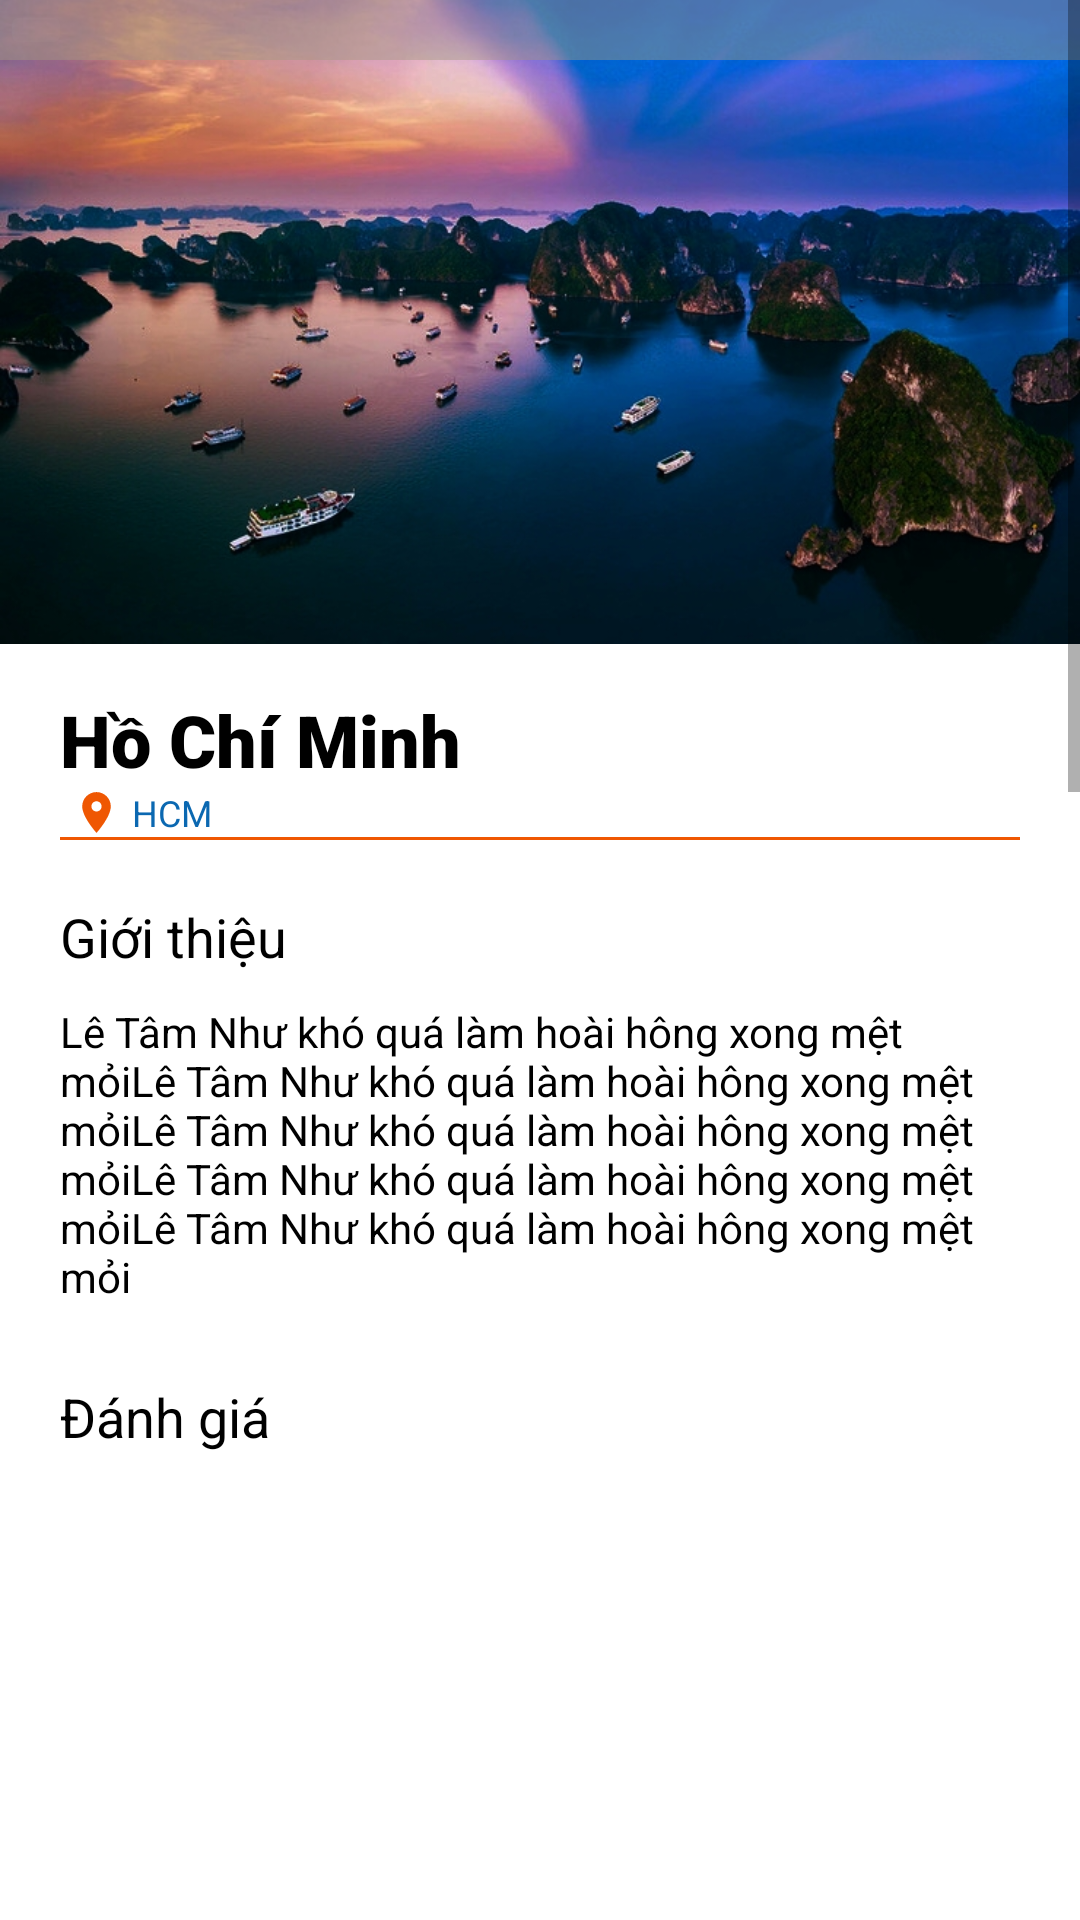

Produce the Android XML layout that renders to this screen, including the resource entries it uses.
<!-- AndroidManifest.xml: application theme Theme.DoAn -->
<!-- res/layout/activity_detail.xml -->
<?xml version="1.0" encoding="utf-8"?>
<androidx.constraintlayout.widget.ConstraintLayout xmlns:android="http://schemas.android.com/apk/res/android"
    xmlns:app="http://schemas.android.com/apk/res-auto"
    xmlns:tools="http://schemas.android.com/tools"
    android:layout_width="match_parent"
    android:layout_height="match_parent"
    tools:context=".Detail">
    <LinearLayout
        android:layout_width="match_parent"
        android:layout_height="match_parent"
        android:orientation="vertical">
    <ScrollView
        android:layout_width="match_parent"
        android:layout_height="0dp"
        android:layout_weight="1">

        <LinearLayout
            android:layout_width="match_parent"
            android:layout_height="wrap_content"
            android:orientation="vertical">

            <RelativeLayout
                android:layout_width="match_parent"
                android:layout_height="match_parent"
                android:layout_gravity="center">

                <ImageView
                    android:id="@+id/imgvDD"
                    android:layout_width="match_parent"
                    android:layout_height="250dp"
                    android:layout_marginTop="-20dp"
                    app:srcCompat="@drawable/qn" />

                <LinearLayout
                    android:layout_width="match_parent"
                    android:layout_height="match_parent"
                    android:background="#77020202"
                    android:backgroundTint="@color/gray"
                    android:orientation="horizontal">

                    <ImageButton
                        android:id="@+id/btnBackLocation"
                        android:layout_width="wrap_content"
                        android:layout_height="wrap_content"
                        android:backgroundTint="#05FFFFFF"
                        app:srcCompat="@drawable/ic_back24" />

                    <Space
                        android:layout_width="wrap_content"
                        android:layout_height="wrap_content"
                        android:layout_weight="1" />

                    <ImageButton
                        android:id="@+id/btnlike"
                        android:layout_width="wrap_content"
                        android:layout_height="wrap_content"

                        android:backgroundTint="#00FFFFFF"
                        android:baselineAlignBottom="true"
                        app:srcCompat="@drawable/ic_like" />
                </LinearLayout>

            </RelativeLayout>


            <LinearLayout

                android:layout_width="match_parent"
                android:layout_height="wrap_content"
                android:layout_marginLeft="20dp"
                android:layout_marginRight="20dp"
                android:orientation="vertical">

                <TextView
                    android:id="@+id/tvTenDD"
                    android:layout_width="match_parent"
                    android:layout_height="wrap_content"
                    android:fontFamily="sans-serif-black"
                    android:text="Hồ Chí Minh"
                    android:textColor="@color/black"
                    android:textSize="24sp" />

                <LinearLayout
                    android:layout_width="match_parent"
                    android:layout_height="match_parent"
                    android:orientation="horizontal">

                    <ImageView
                        android:id="@+id/imageView2"
                        android:layout_width="wrap_content"
                        android:layout_height="match_parent"
                        app:srcCompat="@drawable/ic_location" />

                    <TextView
                        android:id="@+id/tvTinhThanh"
                        android:layout_width="wrap_content"
                        android:layout_height="wrap_content"
                        android:layout_weight="1"
                        android:text="HCM"
                        android:textColor="#0B68B1"
                        android:textSize="12sp" />

                </LinearLayout>

                <LinearLayout
                    android:layout_width="match_parent"
                    android:layout_height="1dp"
                    android:background="@color/orange"
                    android:backgroundTint="@color/orange"
                    android:orientation="vertical"></LinearLayout>

                <TextView
                    android:id="@+id/textView6"
                    android:layout_width="match_parent"
                    android:layout_height="wrap_content"
                    android:layout_marginTop="20dp"
                    android:text="Giới thiệu"
                    android:textColor="@color/black"
                    android:textSize="18sp" />

                <TextView
                    android:id="@+id/tvMoTa"
                    android:layout_width="match_parent"
                    android:layout_height="wrap_content"
                    android:layout_marginTop="10dp"
                    android:text="Lê Tâm Như khó quá làm hoài hông xong mệt mỏiLê Tâm Như khó quá làm hoài hông xong mệt mỏiLê Tâm Như khó quá làm hoài hông xong mệt mỏiLê Tâm Như khó quá làm hoài hông xong mệt mỏiLê Tâm Như khó quá làm hoài hông xong mệt mỏi"
                    android:textColor="@color/black"
                    android:textSize="14sp" />

                <TextView
                    android:id="@+id/textView8"
                    android:layout_width="match_parent"
                    android:layout_height="wrap_content"
                    android:layout_marginTop="20dp"
                    android:text="Địa chỉ"
                    android:textColor="@color/black"
                    android:textSize="18sp" />

                <TextView
                    android:id="@+id/tvDiaChi"
                    android:layout_width="match_parent"
                    android:layout_height="wrap_content"
                    android:layout_marginTop="10dp"
                    android:layout_marginBottom="20dp"
                    android:text="Lê Tâm Như khó quá làm hoài hông xong mệt mỏiLê Tâm Như khó quá làm hoài hôn"
                    android:textColor="#5F676C"
                    android:textSize="14sp" />

                <LinearLayout
                    android:layout_width="match_parent"
                    android:layout_height="1dp"
                    android:background="@color/orange"
                    android:backgroundTint="@color/orange"
                    android:orientation="vertical">

                </LinearLayout>


                <TextView
                    android:id="@+id/txtFav"
                    android:layout_width="match_parent"
                    android:layout_height="wrap_content"
                    android:layout_marginTop="20dp"
                    android:text="Viết bình luận"
                    android:textColor="@color/black"
                    android:textSize="18sp" />

                <com.google.android.material.textfield.TextInputLayout
                    android:layout_width="match_parent"
                    android:layout_height="match_parent">

                    <com.google.android.material.textfield.TextInputEditText
                        android:id="@+id/edtBinhLuan"
                        android:layout_width="match_parent"
                        android:layout_height="wrap_content"
                        android:layout_marginTop="20dp"
                        android:backgroundTint="@color/white"
                        android:hint="Hãy nhập bình luận của bạn" />
                </com.google.android.material.textfield.TextInputLayout>

                <Button
                    android:id="@+id/btnGui"
                    android:layout_width="match_parent"
                    android:layout_height="wrap_content"
                    android:backgroundTint="@color/orange"
                    android:text="Gửi"
                    android:textSize="16sp"
                    android:layout_marginBottom="20dp"/>




            </LinearLayout>

        </LinearLayout>
    </ScrollView>

        <LinearLayout
            android:layout_width="match_parent"
            android:layout_height="200dp"
            android:layout_marginLeft="20dp"
            android:layout_marginRight="20dp"
            android:orientation="vertical">

            <TextView
                android:id="@+id/tvDanhGia"
                android:layout_width="match_parent"
                android:layout_height="wrap_content"
                android:layout_marginTop="20dp"
                android:text="Đánh giá"
                android:textColor="@color/black"
                android:textSize="18sp" />

            <ListView
                android:id="@+id/lstvDanhGia"
                android:layout_width="match_parent"
                android:layout_height="wrap_content" />

        </LinearLayout>
    </LinearLayout>
</androidx.constraintlayout.widget.ConstraintLayout>
<!-- resources referenced by this layout -->
<resources>
  <color name="black">#FF000000</color>
  <color name="gray">#A19882</color>
  <color name="orange">#EF5702</color>
  <color name="white">#FFFFFFFF</color>
  <!-- drawable ic_location (drawable) -->
  <vector android:height="24dp" android:tint="#EF5702"
      android:viewportHeight="24" android:viewportWidth="24"
      android:width="24dp" xmlns:android="http://schemas.android.com/apk/res/android">
      <path android:fillColor="@android:color/white" android:pathData="M12,2C8.13,2 5,5.13 5,9c0,5.25 7,13 7,13s7,-7.75 7,-13c0,-3.87 -3.13,-7 -7,-7zM12,11.5c-1.38,0 -2.5,-1.12 -2.5,-2.5s1.12,-2.5 2.5,-2.5 2.5,1.12 2.5,2.5 -1.12,2.5 -2.5,2.5z"/>
  </vector>
  <!-- drawable qn: png bitmap (drawable, 193377 bytes) -->
  <style name="Theme.DoAn" parent="Theme.MaterialComponents.DayNight.NoActionBar">
          
          <item name="colorPrimary">@color/orange</item>
          <item name="colorPrimaryVariant">@color/orange</item>
          <item name="colorOnPrimary">@color/white</item>
          
          <item name="colorSecondary">@color/teal_200</item>
          <item name="colorSecondaryVariant">@color/teal_700</item>
          <item name="colorOnSecondary">@color/black</item>
          
          <item name="android:statusBarColor">?attr/colorPrimaryVariant</item>
          
      </style>
  <color name="teal_200">#FF03DAC5</color>
  <color name="teal_700">#FF018786</color>
</resources>
